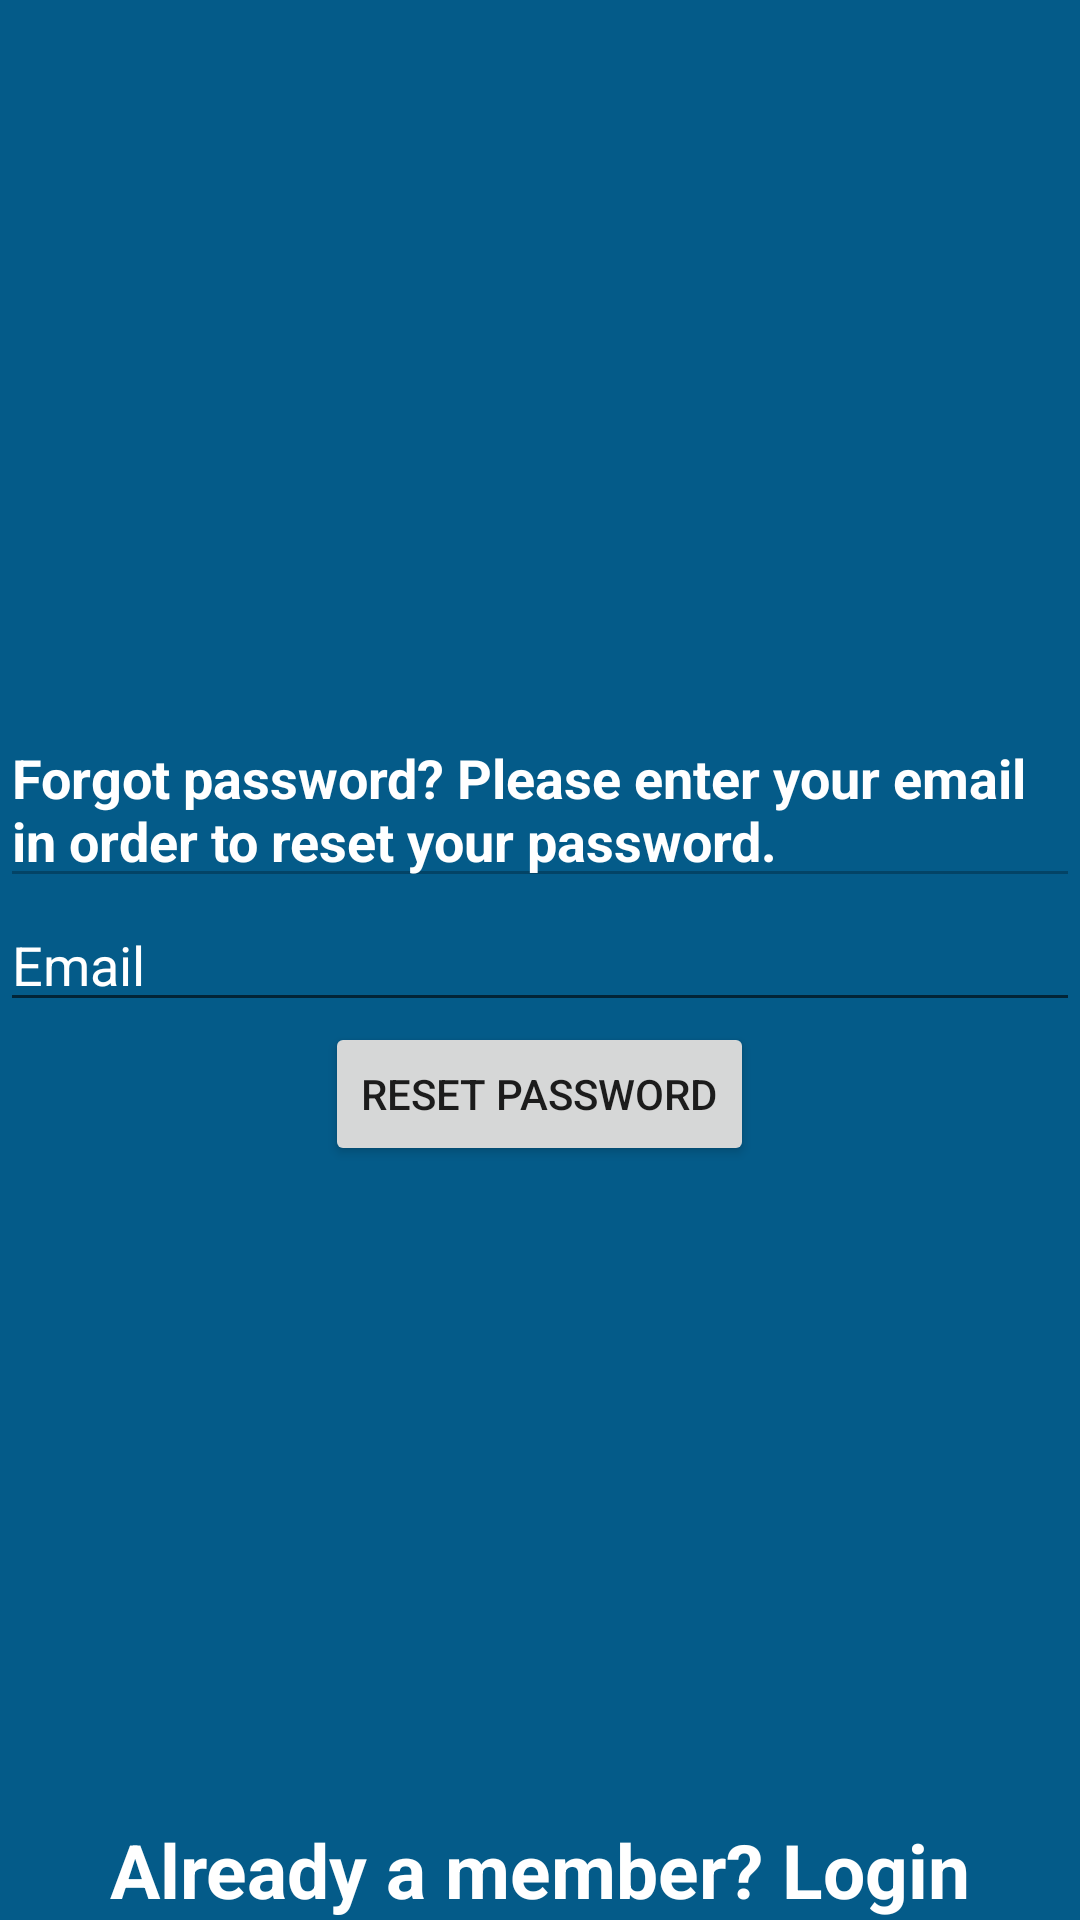

Write the Android layout XML for this screen, with the resource values it uses.
<!-- AndroidManifest.xml: activity theme AppTheme -->
<!-- res/layout/activity_password_change.xml -->
<?xml version="1.0" encoding="utf-8"?>
<RelativeLayout xmlns:android="http://schemas.android.com/apk/res/android"
    xmlns:app="http://schemas.android.com/apk/res-auto"
    xmlns:tools="http://schemas.android.com/tools"
    android:id="@+id/id_parent"
    android:layout_width="match_parent"
    android:layout_height="match_parent"
    android:background="#045b89"
    android:padding="0dp"
    android:paddingLeft="@dimen/activity_horizontal_margin"
    android:paddingTop="@dimen/activity_vertical_margin"
    android:paddingRight="@dimen/activity_vertical_margin"
    android:paddingBottom="@dimen/activity_vertical_margin"
    app:layout_constraintHeight_max="wrap"
    app:layout_constraintHeight_min="wrap"
    tools:context="pl.parking.activity.PasswordChangeActivity">

    <LinearLayout
        android:id="@+id/layout_input_email"
        android:layout_width="match_parent"
        android:layout_height="wrap_content"
        android:layout_alignParentStart="false"
        android:layout_centerInParent="true"
        android:orientation="vertical">

        <EditText
            android:id="@+id/txt_input_email"
            android:layout_width="match_parent"
            android:layout_height="match_parent"
            android:layout_alignBottom="@+id/layout_btn_password_reset"
            android:hint="Email"
            android:inputType="textEmailAddress"
            android:textColorHint="#FFFFFF" />
    </LinearLayout>

    <LinearLayout
        android:id="@+id/linearLayout_forgot_password_text"
        android:layout_width="match_parent"
        android:layout_height="wrap_content"
        android:layout_above="@id/layout_input_email"
        android:orientation="vertical">

        <EditText
            android:id="@+id/editText2"
            android:layout_width="match_parent"
            android:layout_height="match_parent"
            android:autoLink="none"
            android:clickable="false"
            android:editable="false"
            android:enabled="false"
            android:linksClickable="false"
            android:longClickable="false"
            android:text="Forgot password? Please enter your email in order to reset your password. "
            android:textColor="@color/cardview_light_background"
            android:textColorLink="@color/cardview_light_background"
            android:textStyle="bold" />
    </LinearLayout>

    <LinearLayout
        android:id="@+id/layout_btn_password_reset"
        android:layout_width="match_parent"
        android:layout_height="wrap_content"
        android:layout_below="@id/layout_input_email"
        android:layout_alignParentStart="false"
        android:layout_alignParentTop="false"
        android:orientation="vertical">

        <android.support.v7.widget.AppCompatButton
            android:id="@+id/btn_reset_password"
            android:layout_width="wrap_content"
            android:layout_height="wrap_content"
            android:layout_gravity="center"
            android:text="RESET PASSWORD" />
    </LinearLayout>

    <LinearLayout
        android:id="@+id/Member_layout"
        android:layout_width="match_parent"
        android:layout_height="wrap_content"
        android:layout_alignParentBottom="true"
        android:layoutMode="opticalBounds"
        android:orientation="vertical"
        tools:clickable="true">

        <TextView
            android:id="@+id/link_login_password_reset"
            android:layout_width="fill_parent"
            android:layout_height="fill_parent"
            android:gravity="center"
            android:onClick="Switch_Login_activity"
            android:text="Already a member? Login"
            android:textColor="#FFFFFF"
            android:textSize="25dip"
            android:textStyle="bold" />
    </LinearLayout>
</RelativeLayout>
<!-- resources referenced by this layout -->
<resources>
  <style name="AppTheme" parent="Theme.AppCompat.Light.DarkActionBar">
          
          <item name="colorPrimary">@color/colorDarkblue</item>
          <item name="colorPrimaryDark">@color/colorDarkblue</item>
          <item name="colorAccent">@color/colorAccent</item>
  
      </style>
  <color name="colorDarkblue">#045b89</color>
  <color name="colorAccent">#7C4DFF</color>
</resources>
